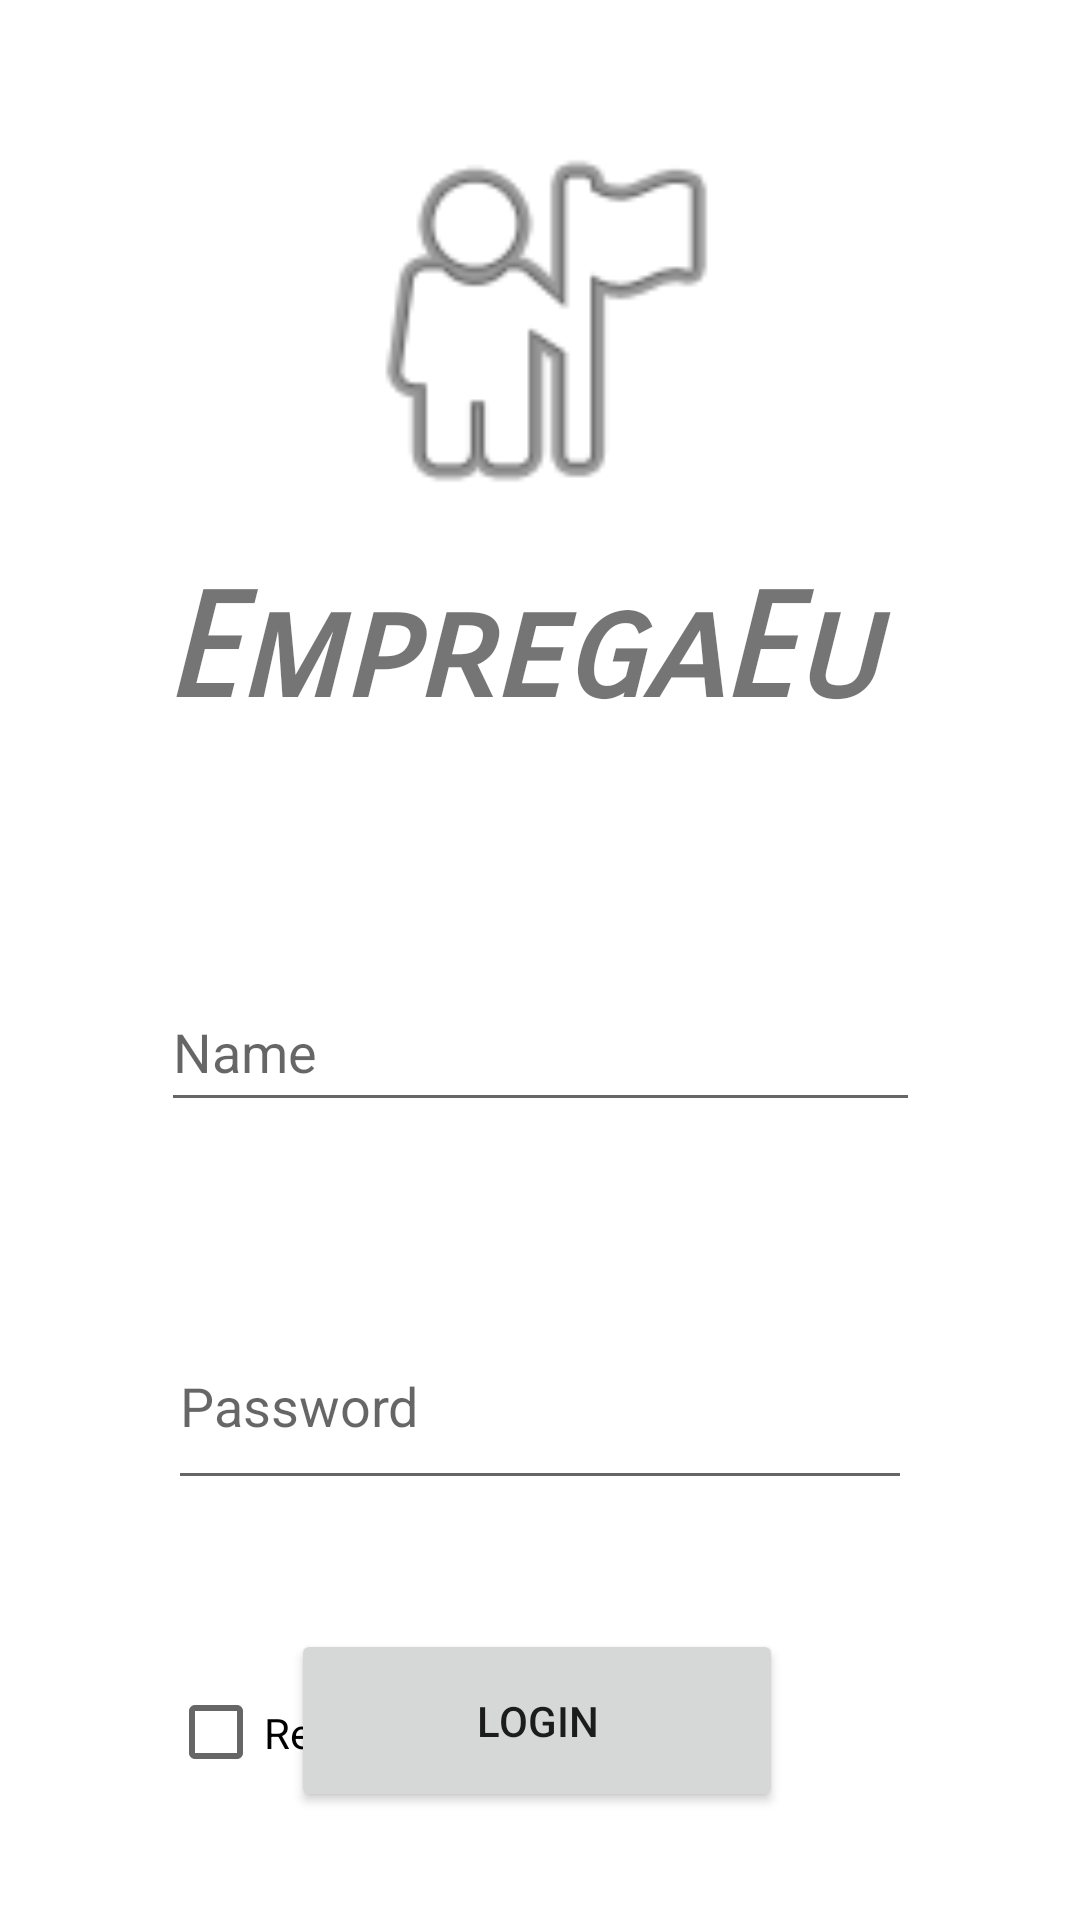

Android layout source for this screen:
<!-- AndroidManifest.xml: application theme Theme.EmpregaEu -->
<!-- res/layout/activity_main.xml -->
<?xml version="1.0" encoding="utf-8"?>
<androidx.constraintlayout.widget.ConstraintLayout xmlns:android="http://schemas.android.com/apk/res/android"
    xmlns:app="http://schemas.android.com/apk/res-auto"
    xmlns:tools="http://schemas.android.com/tools"
    android:layout_width="match_parent"
    android:layout_height="match_parent"
    tools:context=".MainActivity">

    <TextView
        android:id="@+id/textView2"
        android:layout_width="251dp"
        android:layout_height="68dp"
        android:layout_marginTop="188dp"
        android:autoSizeTextType="none"
        android:ellipsize="none"
        android:fontFamily="sans-serif-smallcaps"
        android:text="@string/app_name"
        android:textSize="48sp"
        android:textStyle="bold|italic"
        app:layout_constraintEnd_toEndOf="parent"
        app:layout_constraintStart_toStartOf="parent"
        app:layout_constraintTop_toTopOf="parent" />

    <EditText
        android:id="@+id/edNome"
        android:layout_width="253dp"
        android:layout_height="50dp"
        android:layout_marginTop="68dp"
        android:ems="10"
        android:hint="@string/name"
        android:inputType="textPersonName"
        app:layout_constraintEnd_toEndOf="@+id/textView2"
        app:layout_constraintHorizontal_bias="0.533"
        app:layout_constraintStart_toStartOf="@+id/textView2"
        app:layout_constraintTop_toBottomOf="@+id/textView2" />

    <EditText
        android:id="@+id/edSenha"
        android:layout_width="248dp"
        android:layout_height="66dp"
        android:layout_marginTop="60dp"
        android:ems="10"
        android:hint="@string/password"
        android:inputType="numberPassword"
        app:layout_constraintEnd_toEndOf="@+id/edNome"
        app:layout_constraintHorizontal_bias="0.488"
        app:layout_constraintStart_toStartOf="@+id/edNome"
        app:layout_constraintTop_toBottomOf="@+id/edNome" />

    <CheckBox
        android:id="@+id/checkBox"
        android:layout_width="143dp"
        android:layout_height="51dp"
        android:layout_marginTop="52dp"
        android:text="@string/remember"
        app:layout_constraintStart_toStartOf="@+id/edSenha"
        app:layout_constraintTop_toBottomOf="@+id/edSenha" />

    <Button
        android:id="@+id/button"
        android:layout_width="164dp"
        android:layout_height="61dp"
        android:layout_marginBottom="36dp"
        android:hint="Login"
        android:text="@string/login"
        app:iconTint="#3246B5"
        app:layout_constraintBottom_toBottomOf="parent"
        app:layout_constraintEnd_toEndOf="@+id/edSenha"
        app:layout_constraintHorizontal_bias="0.488"
        app:layout_constraintStart_toStartOf="@+id/edSenha"
        app:strokeColor="#3F51B5" />

    <ImageView
        android:id="@+id/imageView"
        android:layout_width="210dp"
        android:layout_height="142dp"
        android:layout_marginTop="36dp"
        android:backgroundTint="#AE8282"
        app:layout_constraintEnd_toEndOf="@+id/textView2"
        app:layout_constraintHorizontal_bias="0.512"
        app:layout_constraintStart_toStartOf="@+id/textView2"
        app:layout_constraintTop_toTopOf="parent"
        app:srcCompat="@android:drawable/ic_menu_myplaces" />
</androidx.constraintlayout.widget.ConstraintLayout>
<!-- resources referenced by this layout -->
<resources>
  <string name="app_name">EmpregaEu</string>
  <string name="login">LOGIN</string>
  <string name="name">Name</string>
  <string name="password">Password</string>
  <string name="remember">Remember</string>
  <style name="Theme.EmpregaEu" parent="Theme.MaterialComponents.DayNight.DarkActionBar">
          
          <item name="colorPrimary">@color/purple_500</item>
          <item name="colorPrimaryVariant">@color/purple_700</item>
          <item name="colorOnPrimary">@color/white</item>
          
          <item name="colorSecondary">@color/teal_200</item>
          <item name="colorSecondaryVariant">@color/teal_700</item>
          <item name="colorOnSecondary">@color/black</item>
          
          <item name="android:statusBarColor">?attr/colorPrimaryVariant</item>
          
      </style>
  <!-- not gathered from this repository: default colours our renderer supplied (Android Studio template values) -->
  <color name="purple_500">#FF6200EE</color>
  <color name="purple_700">#FF3700B3</color>
  <color name="teal_200">#FF03DAC5</color>
  <color name="teal_700">#FF018786</color>
  <color name="black">#FF000000</color>
  <color name="white">#FFFFFFFF</color>
</resources>
